Image classification data set "Recommendation" (laslas123/Recommendation on GitHub). Class labels (16): baby onesie, coat, dress, dungarees, hoodie, jeans, pants, shirt, shorts, skirt, strap dress, suit set, sweater, t-shirt, vest, wedding dress.

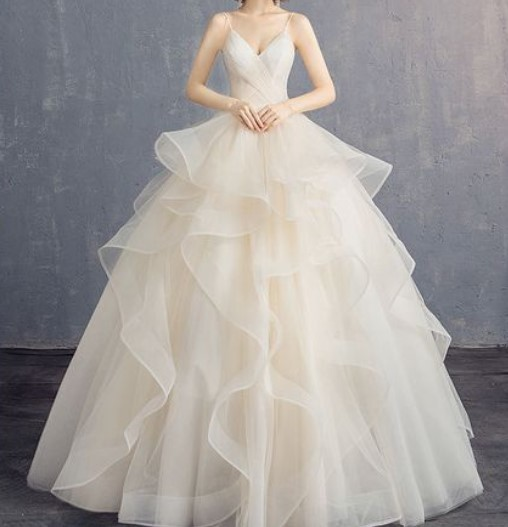
Label: wedding dress

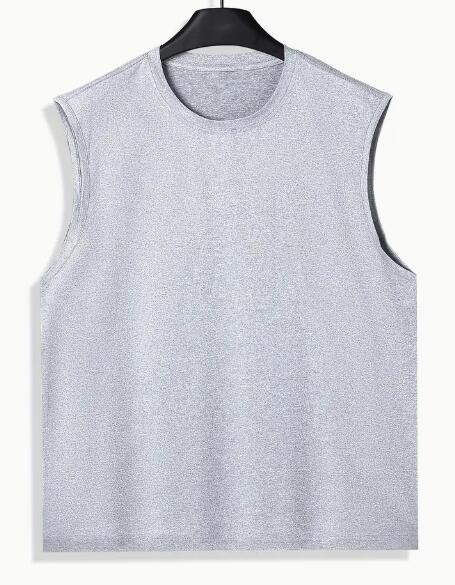
Label: vest

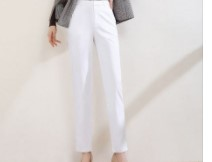
Label: pants

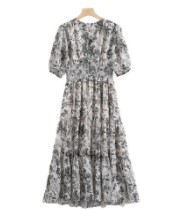
Label: dress

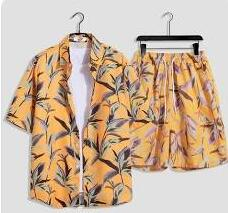
Label: suit set

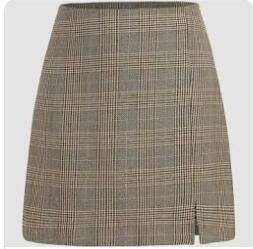
Label: skirt
